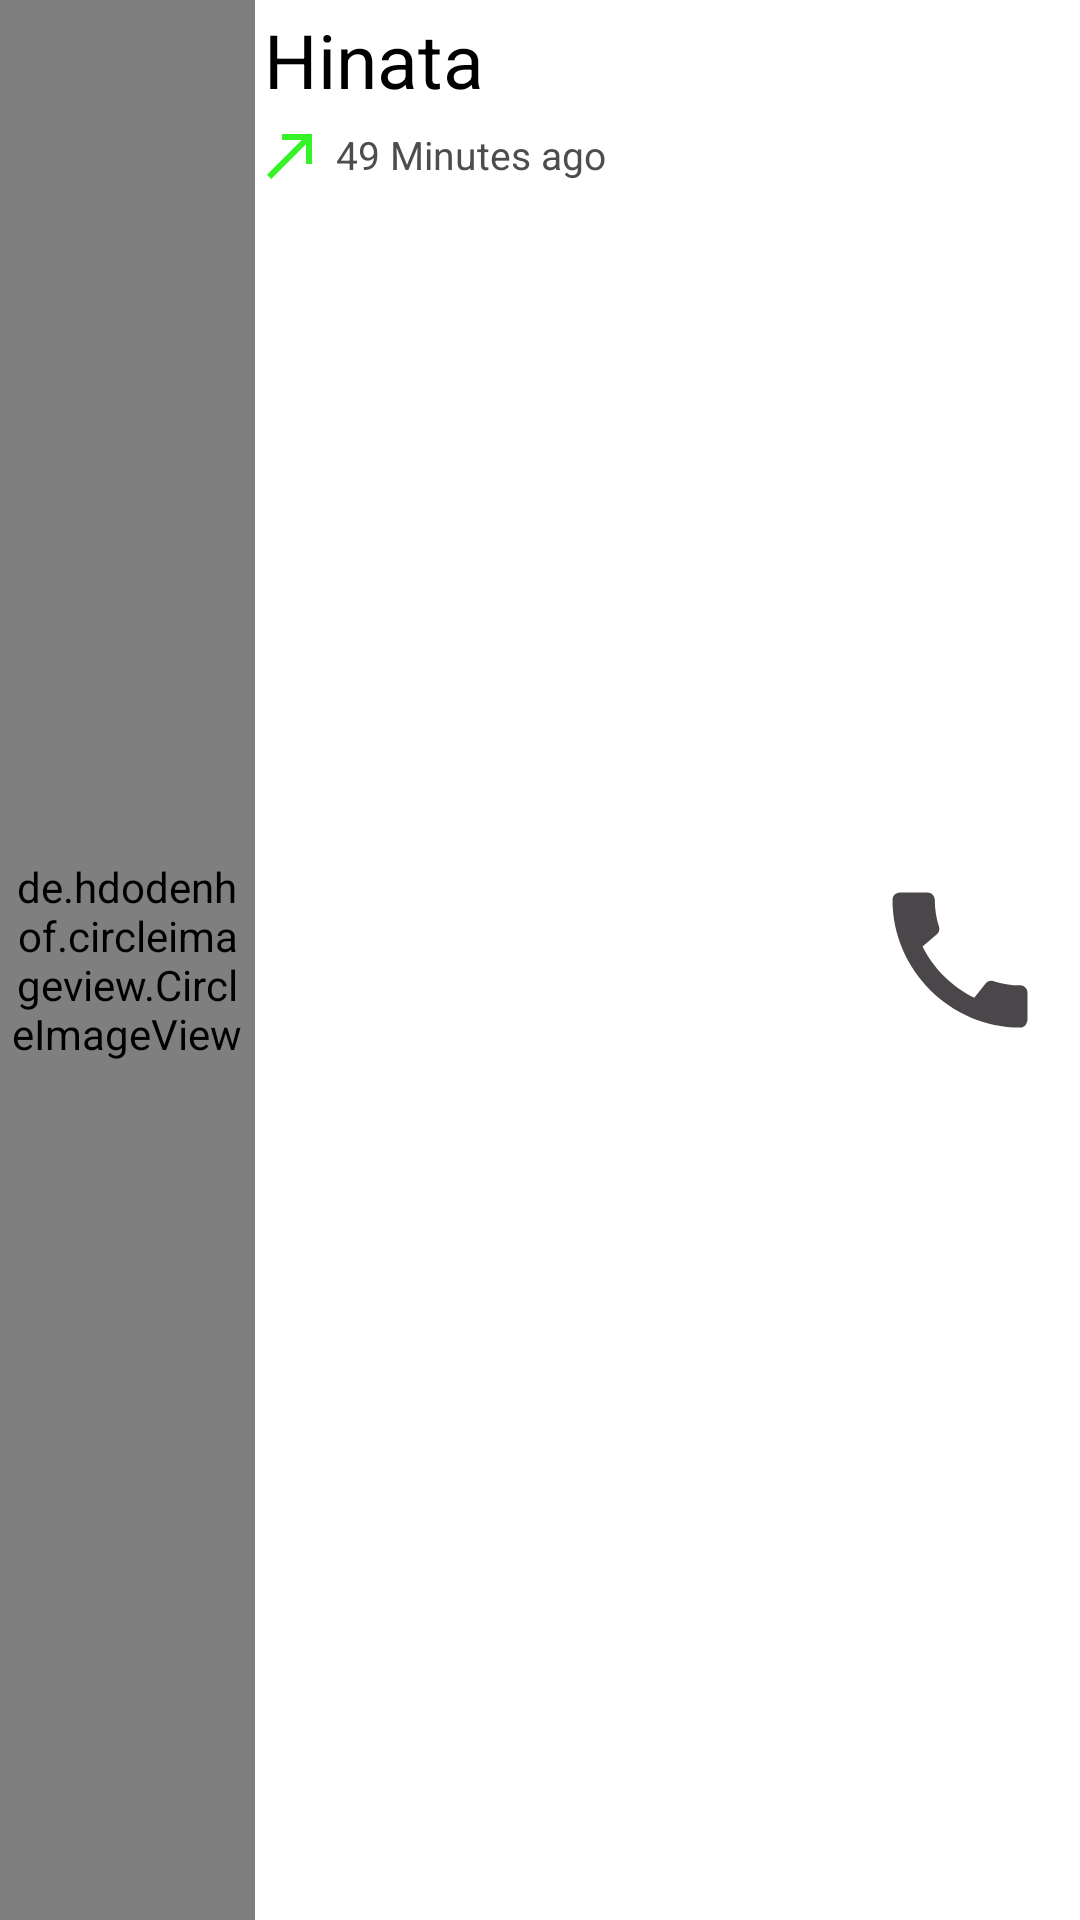

Android layout source for this screen:
<!-- AndroidManifest.xml: application theme Theme.Fragmentswitching -->
<!-- res/layout/call_item.xml -->
<?xml version="1.0" encoding="utf-8"?>
<LinearLayout xmlns:android="http://schemas.android.com/apk/res/android"
    android:layout_width="match_parent"
    android:layout_height="67dp"
    xmlns:app="http://schemas.android.com/apk/res-auto"
    android:orientation="horizontal"

    >
    <RelativeLayout
        android:layout_width="match_parent"
        android:layout_height="match_parent"
        >
        <de.hdodenhof.circleimageview.CircleImageView
            android:id="@+id/img_1"
            android:layout_width="85dp"
            android:layout_height="match_parent"
            android:padding="4dp"
            android:src="@drawable/hinataa"

            />

        <TextView
            android:textSize="25dp"
            android:padding="3dp"
            android:id="@+id/t2"
            android:text="Hinata"
            android:layout_width="wrap_content"
            android:layout_height="wrap_content"
            android:textColor="@color/black"
            android:layout_toRightOf="@id/img_1"
            />
        <ImageView
            android:id="@+id/ic_call"
            android:layout_width="wrap_content"
            android:layout_height="wrap_content"
            android:layout_toRightOf="@id/img_1"
            android:layout_below="@id/t2"
            android:src="@drawable/ic_m"

            />
        <TextView
            android:textSize="13dp"
            android:padding="3dp"
            android:id="@+id/t3"
            android:text="49 Minutes ago "
            android:layout_width="wrap_content"
            android:layout_height="wrap_content"
            android:textColor="#4E4C4C"
            android:layout_below="@id/t2"
            android:layout_toRightOf="@id/ic_call"
            />
        <ImageView
            android:layout_width="60dp"
            android:layout_height="match_parent"
            android:layout_alignParentEnd="true"
            android:layout_centerVertical="true"
            android:layout_margin="10dp"
            android:src="@drawable/ic_call"
            />


    </RelativeLayout>

</LinearLayout>
<!-- resources referenced by this layout -->
<resources>
  <!-- drawable hinataa: jpg bitmap (drawable-v24, 31884 bytes) -->
  <!-- drawable ic_call (drawable) -->
  <vector android:height="24dp" android:tint="#4B464A"
      android:viewportHeight="24" android:viewportWidth="24"
      android:width="24dp" xmlns:android="http://schemas.android.com/apk/res/android">
      <path android:fillColor="@android:color/white" android:pathData="M20.01,15.38c-1.23,0 -2.42,-0.2 -3.53,-0.56 -0.35,-0.12 -0.74,-0.03 -1.01,0.24l-1.57,1.97c-2.83,-1.35 -5.48,-3.9 -6.89,-6.83l1.95,-1.66c0.27,-0.28 0.35,-0.67 0.24,-1.02 -0.37,-1.11 -0.56,-2.3 -0.56,-3.53 0,-0.54 -0.45,-0.99 -0.99,-0.99H4.19C3.65,3 3,3.24 3,3.99 3,13.28 10.73,21 20.01,21c0.71,0 0.99,-0.63 0.99,-1.18v-3.45c0,-0.54 -0.45,-0.99 -0.99,-0.99z"/>
  </vector>
  <!-- drawable ic_m (drawable) -->
  <vector android:autoMirrored="true" android:height="24dp"
      android:tint="#35F326" android:viewportHeight="24"
      android:viewportWidth="24" android:width="24dp" xmlns:android="http://schemas.android.com/apk/res/android">
      <path android:fillColor="@android:color/white" android:pathData="M9,5v2h6.59L4,18.59 5.41,20 17,8.41V15h2V5z"/>
  </vector>
  <style name="Theme.Fragmentswitching" parent="Theme.MaterialComponents.DayNight.DarkActionBar">
          
          <item name="colorPrimary">@color/purple_500</item>
          <item name="colorPrimaryVariant">@color/purple_700</item>
          <item name="colorOnPrimary">@color/white</item>
          
          <item name="colorSecondary">@color/teal_200</item>
          <item name="colorSecondaryVariant">@color/teal_700</item>
          <item name="colorOnSecondary">@color/black</item>
          
          <item name="android:statusBarColor" tools:targetApi="l">?attr/colorPrimaryVariant</item>
          
      </style>
  <!-- not gathered from this repository: default colours our renderer supplied (Android Studio template values) -->
  <color name="purple_500">#FF6200EE</color>
  <color name="purple_700">#FF3700B3</color>
  <color name="teal_200">#FF03DAC5</color>
  <color name="teal_700">#FF018786</color>
  <color name="black">#FF000000</color>
  <color name="white">#FFFFFFFF</color>
</resources>
